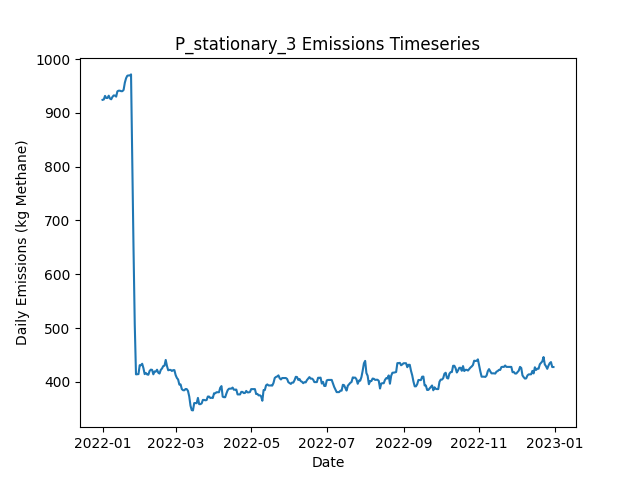

The file beside this chart, header and first rows:
Date, Daily Emissions (Kg Methane), Daily Mitigable Emissions (Kg Methane), Daily Non-Mitigable Emissions (Kg Methan…, Daily Cost ($), Active Leaks, New Leaks, Leaks Repaired, Leaks Naturally Repaired, Leaks Tagged, Daily Repair Cost ($), Daily Natural Repair Cost ($), stationary Deployment Cost ($), stationary Sites flagged for Follow-Up, stationary Leaks tagged for repair, stationary Sites Visited, stationary Travel Time (Minutes), stationary Survey Time (Minutes), OGI_FU Deployment Cost ($), OGI_FU Sites flagged for Follow-Up, OGI_FU Leaks tagged for repair, OGI_FU Sites Visited, OGI_FU Travel Time (Minutes), OGI_FU Survey Time (Minutes)
2022-01-01, 924.1, 570.2, 353.9, 6030, 366, 366, 0, 0, 0.00000, 0.00000, 0.00000, 6030, 0, , 10, 0, 0, 0.00000, , 0, 0, 0, 0
2022-01-02, 924.8, 570.2, 354.6, 30, 367, 1, 0, 0, 0.00000, 0.00000, 0.00000, 30, 0, , 10, 0, 0, 0.00000, , 0, 0, 0, 0
2022-01-03, 931.4, 572.9, 358.5, 30, 370, 3, 0, 0, 0.00000, 0.00000, 0.00000, 30, 0, , 10, 0, 0, 0.00000, , 0, 0, 0, 0
2022-01-04, 927.6, 574.9, 352.7, 30, 370, 3, 0, 2, 0.00000, 0.00000, 400, 30, 0, , 10, 0, 0, 0.00000, , 0, 0, 0, 0
2022-01-05, 927.6, 574.9, 352.7, 30, 370, 0, 0, 0, 0.00000, 0.00000, 0.00000, 30, 0, , 10, 0, 0, 0.00000, , 0, 0, 0, 0
2022-01-06, 931.9, 579.2, 352.7, 30, 372, 2, 0, 0, 0.00000, 0.00000, 0.00000, 30, 0, , 10, 0, 0, 0.00000, , 0, 0, 0, 0
2022-01-07, 926.5, 573.8, 352.7, 30, 370, 0, 0, 2, 0.00000, 0.00000, 400, 30, 0, , 10, 0, 0, 0.00000, , 0, 0, 0, 0
2022-01-08, 925.2, 572.3, 352.9, 30, 370, 1, 0, 1, 0.00000, 0.00000, 200, 30, 0, , 10, 0, 0, 0.00000, , 0, 0, 0, 0
2022-01-09, 929.6, 576.7, 352.9, 30, 371, 1, 0, 0, 0.00000, 0.00000, 0.00000, 30, 0, , 10, 0, 0, 0.00000, , 0, 0, 0, 0
2022-01-10, 932.3, 579.4, 352.9, 1030, 372, 1, 0, 0, 62, 0.00000, 0.00000, 30, 10, , 10, 0, 0, 1000, , 62, 3, 120, 360
2022-01-11, 932.1, 579.4, 352.7, 1030, 371, 0, 0, 0, 61, 0.00000, 0.00000, 30, 0, , 10, 0, 0, 1000, , 61, 3, 120, 360
2022-01-12, 930.1, 579.4, 350.7, 1030, 370, 0, 0, 0, 54, 0.00000, 0.00000, 30, 0, , 10, 0, 0, 1000, , 54, 3, 120, 360
2022-01-13, 939.9, 589.2, 350.7, 530, 373, 3, 0, 0, 25, 0.00000, 0.00000, 30, 0, , 10, 0, 0, 500, , 25, 1, 30, 120
2022-01-14, 941.1, 594.4, 346.8, 30, 373, 3, 0, 1, 0.00000, 0.00000, 200, 30, 0, , 10, 0, 0, 0.00000, , 0, 0, 0, 0
2022-01-15, 941.1, 594.4, 346.8, 30, 373, 0, 0, 0, 0.00000, 0.00000, 0.00000, 30, 0, , 10, 0, 0, 0.00000, , 0, 0, 0, 0
2022-01-16, 940.2, 594.4, 345.9, 30, 371, 0, 0, 0, 0.00000, 0.00000, 0.00000, 30, 0, , 10, 0, 0, 0.00000, , 0, 0, 0, 0
2022-01-17, 940.2, 594.4, 345.9, 30, 371, 0, 0, 0, 0.00000, 0.00000, 0.00000, 30, 0, , 10, 0, 0, 0.00000, , 0, 0, 0, 0
2022-01-18, 942.7, 594.4, 348.3, 30, 373, 2, 0, 0, 0.00000, 0.00000, 0.00000, 30, 0, , 10, 0, 0, 0.00000, , 0, 0, 0, 0
2022-01-19, 956.1, 598.8, 357.2, 1030, 375, 2, 0, 0, 56, 0.00000, 0.00000, 30, 10, , 10, 0, 0, 1000, , 56, 3, 120, 360
2022-01-20, 964.3, 607.1, 357.2, 1030, 376, 1, 0, 0, 66, 0.00000, 0.00000, 30, 0, , 10, 0, 0, 1000, , 66, 3, 120, 360
2022-01-21, 969, 609.8, 359.2, 1030, 378, 2, 0, 0, 64, 0.00000, 0.00000, 30, 0, , 10, 0, 0, 1000, , 64, 3, 120, 360
2022-01-22, 969.4, 609.8, 359.6, 530, 379, 1, 0, 0, 21, 0.00000, 0.00000, 30, 0, , 10, 0, 0, 500, , 21, 1, 30, 120
2022-01-23, 969.4, 609.8, 359.6, 30, 379, 0, 0, 0, 0.00000, 0.00000, 0.00000, 30, 0, , 10, 0, 0, 0.00000, , 0, 0, 0, 0
2022-01-24, 971.4, 609.8, 361.6, 30, 380, 1, 0, 0, 0.00000, 0.00000, 0.00000, 30, 0, , 10, 0, 0, 0.00000, , 0, 0, 0, 0
2022-01-25, 802.7, 441.1, 361.6, 12430, 318, 0, 62, 0, 0.00000, 12400, 0.00000, 30, 0, , 10, 0, 0, 0.00000, , 0, 0, 0, 0
2022-01-26, 648.7, 287.1, 361.6, 10230, 268, 1, 51, 0, 0.00000, 10200, 0.00000, 30, 0, , 10, 0, 0, 0.00000, , 0, 0, 0, 0
2022-01-27, 506.9, 145.2, 361.6, 8630, 227, 2, 43, 0, 0.00000, 8600, 0.00000, 30, 0, , 10, 0, 0, 0.00000, , 0, 0, 0, 0
2022-01-28, 414.1, 52.51, 361.6, 5830, 204, 1, 24, 0, 13, 4800, 0.00000, 30, 10, , 10, 0, 0, 1000, , 13, 3, 120, 360
2022-01-29, 414.3, 52.73, 361.6, 1030, 205, 1, 0, 0, 13, 0.00000, 0.00000, 30, 0, , 10, 0, 0, 1000, , 13, 3, 120, 360
2022-01-30, 414.6, 52.96, 361.6, 1030, 206, 1, 0, 0, 17, 0.00000, 0.00000, 30, 0, , 10, 0, 0, 1000, , 17, 3, 120, 360
2022-01-31, 431.1, 69.49, 361.6, 530, 208, 2, 0, 0, 6, 0.00000, 0.00000, 30, 0, , 10, 0, 0, 500, , 6, 1, 30, 120
2022-02-01, 431.1, 69.49, 361.6, 30, 208, 0, 0, 0, 0.00000, 0.00000, 0.00000, 30, 0, , 10, 0, 0, 0.00000, , 0, 0, 0, 0
2022-02-02, 433.8, 72.17, 361.6, 30, 209, 2, 0, 1, 0.00000, 0.00000, 200, 30, 0, , 10, 0, 0, 0.00000, , 0, 0, 0, 0
2022-02-03, 425.7, 65.02, 360.7, 430, 205, 0, 2, 0, 0.00000, 400, 0.00000, 30, 0, , 10, 0, 0, 0.00000, , 0, 0, 0, 0
2022-02-04, 414.6, 54.07, 360.5, 630, 202, 1, 3, 0, 0.00000, 600, 0.00000, 30, 0, , 10, 0, 0, 0.00000, , 0, 0, 0, 0
2022-02-05, 416.6, 56.09, 360.5, 230, 201, 1, 1, 1, 0.00000, 200, 200, 30, 0, , 10, 0, 0, 0.00000, , 0, 0, 0, 0
2022-02-06, 413.9, 53.4, 360.5, 1230, 200, 0, 1, 0, 15, 200, 0.00000, 30, 10, , 10, 0, 0, 1000, , 15, 3, 120, 360
2022-02-07, 413.5, 52.96, 360.5, 1030, 199, 0, 0, 1, 12, 0.00000, 200, 30, 0, , 10, 0, 0, 1000, , 12, 3, 120, 360
2022-02-08, 420.4, 52.96, 367.5, 1030, 199, 1, 0, 0, 15, 0.00000, 0.00000, 30, 0, , 10, 0, 0, 1000, , 15, 3, 120, 360
2022-02-09, 422.9, 55.42, 367.5, 530, 199, 1, 0, 1, 5, 0.00000, 200, 30, 0, , 10, 0, 0, 500, , 5, 1, 30, 120
2022-02-10, 422.4, 55.86, 366.6, 30, 198, 1, 0, 0, 0.00000, 0.00000, 0.00000, 30, 0, , 10, 0, 0, 0.00000, , 0, 0, 0, 0
2022-02-11, 414.2, 55.86, 358.3, 30, 197, 0, 0, 0, 0.00000, 0.00000, 0.00000, 30, 0, , 10, 0, 0, 0.00000, , 0, 0, 0, 0
2022-02-12, 419.5, 61.23, 358.3, 30, 199, 3, 0, 0, 0.00000, 0.00000, 0.00000, 30, 0, , 10, 0, 0, 0.00000, , 0, 0, 0, 0
2022-02-13, 419.3, 61, 358.3, 230, 198, 1, 1, 1, 0.00000, 200, 200, 30, 0, , 10, 0, 0, 0.00000, , 0, 0, 0, 0
2022-02-14, 422.7, 66.36, 356.3, 230, 199, 3, 1, 0, 0.00000, 200, 0.00000, 30, 0, , 10, 0, 0, 0.00000, , 0, 0, 0, 0
2022-02-15, 417.1, 60.78, 356.3, 1430, 199, 2, 2, 0, 15, 400, 0.00000, 30, 10, , 10, 0, 0, 1000, , 15, 3, 120, 360
2022-02-16, 415.6, 60.78, 354.8, 1030, 199, 1, 0, 0, 14, 0.00000, 0.00000, 30, 0, , 10, 0, 0, 1000, , 14, 3, 120, 360
2022-02-17, 422.3, 69.05, 353.3, 1030, 200, 2, 0, 0, 17, 0.00000, 0.00000, 30, 0, , 10, 0, 0, 1000, , 17, 3, 120, 360
2022-02-18, 425, 71.73, 353.3, 530, 201, 1, 0, 0, 6, 0.00000, 0.00000, 30, 0, , 10, 0, 0, 500, , 6, 1, 30, 120
2022-02-19, 429.5, 76.2, 353.3, 30, 202, 2, 0, 0, 0.00000, 0.00000, 0.00000, 30, 0, , 10, 0, 0, 0.00000, , 0, 0, 0, 0
2022-02-20, 430.2, 78.88, 351.3, 30, 202, 2, 0, 1, 0.00000, 0.00000, 200, 30, 0, , 10, 0, 0, 0.00000, , 0, 0, 0, 0
2022-02-21, 440.9, 81.34, 359.6, 30, 203, 2, 0, 1, 0.00000, 0.00000, 200, 30, 0, , 10, 0, 0, 0.00000, , 0, 0, 0, 0
2022-02-22, 429.7, 78.43, 351.3, 230, 200, 0, 1, 1, 0.00000, 200, 200, 30, 0, , 10, 0, 0, 0.00000, , 0, 0, 0, 0
2022-02-23, 421.7, 70.39, 351.3, 430, 200, 2, 2, 0, 0.00000, 400, 0.00000, 30, 0, , 10, 0, 0, 0.00000, , 0, 0, 0, 0
2022-02-24, 422.4, 70.39, 352, 1230, 201, 2, 1, 0, 19, 200, 0.00000, 30, 10, , 10, 0, 0, 1000, , 19, 3, 120, 360
2022-02-25, 422.4, 70.39, 352, 1030, 201, 0, 0, 0, 14, 0.00000, 0.00000, 30, 0, , 10, 0, 0, 1000, , 14, 3, 120, 360
2022-02-26, 420.4, 70.39, 350, 1030, 200, 0, 0, 0, 17, 0.00000, 0.00000, 30, 0, , 10, 0, 0, 1000, , 17, 3, 120, 360
2022-02-27, 421.9, 71.95, 350, 530, 201, 1, 0, 0, 6, 0.00000, 0.00000, 30, 0, , 10, 0, 0, 500, , 6, 1, 30, 120
2022-02-28, 421.9, 71.95, 350, 30, 201, 0, 0, 0, 0.00000, 0.00000, 0.00000, 30, 0, , 10, 0, 0, 0.00000, , 0, 0, 0, 0
2022-03-01, 412.8, 71.73, 341.1, 30, 199, 0, 0, 1, 0.00000, 0.00000, 200, 30, 0, , 10, 0, 0, 0.00000, , 0, 0, 0, 0
... 305 more rows
